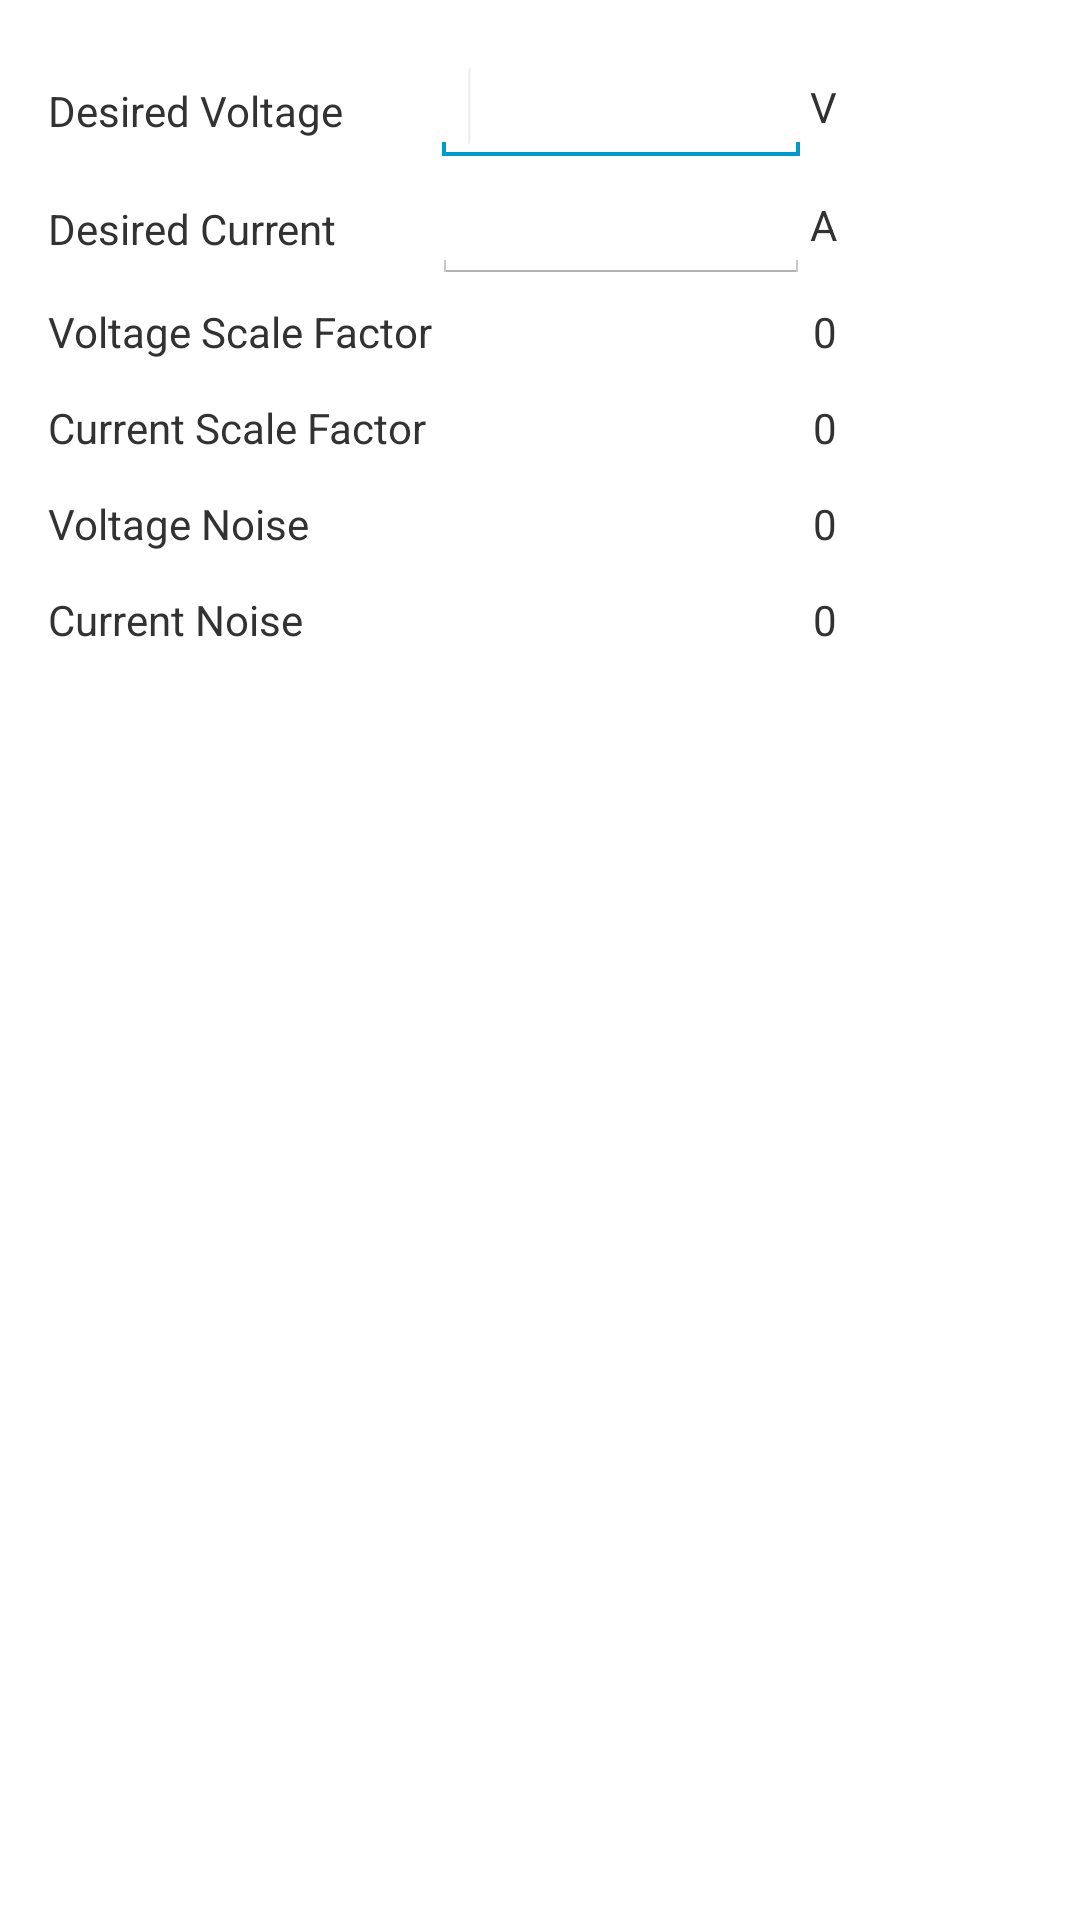

Write the Android layout XML for this screen, with the resource values it uses.
<!-- AndroidManifest.xml: application theme CustomActionBarTheme -->
<!-- res/layout/dialog_calibration.xml -->
<TableLayout xmlns:android="http://schemas.android.com/apk/res/android"
    android:layout_width="wrap_content"
    android:layout_height="wrap_content"
    android:padding="@dimen/activity_horizontal_margin" >

    <TableRow
        android:id="@+id/tableRow7"
        android:layout_width="wrap_content"
        android:layout_height="wrap_content"
        android:minHeight="@dimen/ddf_row_height" >

        <TextView
            android:id="@+id/textView01"
            android:layout_width="wrap_content"
            android:layout_height="wrap_content"
            android:text="Desired Voltage" />

        <EditText
            android:id="@+id/calib_edittext_desired_voltage"
            android:layout_width="wrap_content"
            android:layout_height="wrap_content"
            android:ems="6"
            android:inputType="numberDecimal" >

            <requestFocus />
        </EditText>
        
        <TextView
            android:id="@+id/textView02"
            android:layout_width="wrap_content"
            android:layout_height="wrap_content"
            android:layout_gravity="end|center_vertical"
            android:text="@string/voltage_unit_text" />
        
    </TableRow>

    <TableRow
        android:id="@+id/tableRow8"
        android:layout_width="wrap_content"
        android:layout_height="wrap_content"
        android:minHeight="@dimen/ddf_row_height" >
        
        <TextView
            android:id="@+id/textView03"
            android:layout_width="wrap_content"
            android:layout_height="wrap_content"
            android:text="Desired Current" />

        <EditText
            android:id="@+id/calib_edittext_desired_current"
            android:layout_width="wrap_content"
            android:layout_height="wrap_content"
            android:ems="6"
            android:inputType="numberDecimal" />
        
        <TextView
            android:id="@+id/textView04"
            android:layout_width="wrap_content"
            android:layout_height="wrap_content"
            android:layout_gravity="end|center_vertical"
            android:text="@string/current_unit_text" />

    </TableRow>

    <TableRow
        android:id="@+id/tableRow3"
        android:layout_width="wrap_content"
        android:layout_height="wrap_content"
        android:minHeight="@dimen/ddf_row_height" >

        <TextView
            android:id="@+id/textView5"
            android:layout_width="wrap_content"
            android:layout_height="wrap_content"
            android:layout_gravity="center_vertical"
            android:text="Voltage Scale Factor" />

        <TextView
            android:id="@+id/calib_textview_voltage_scale"
            android:layout_width="wrap_content"
            android:layout_height="wrap_content"
            android:layout_gravity="end|center_vertical"
            android:layout_span="2"
            android:text="@string/default_data_value" />

    </TableRow>

    <TableRow
        android:id="@+id/tableRow4"
        android:layout_width="wrap_content"
        android:layout_height="wrap_content"
        android:minHeight="@dimen/ddf_row_height" >

        <TextView
            android:id="@+id/textView6"
            android:layout_width="wrap_content"
            android:layout_height="wrap_content"
            android:layout_gravity="center_vertical"
            android:text="Current Scale Factor" />
        
        <TextView
            android:id="@+id/calib_textview_current_scale"
            android:layout_width="wrap_content"
            android:layout_height="wrap_content"
            android:layout_gravity="end|center_vertical"
            android:layout_span="2"
            android:text="@string/default_data_value" />

    </TableRow>

    <TableRow
        android:id="@+id/tableRow5"
        android:layout_width="wrap_content"
        android:layout_height="wrap_content"
        android:minHeight="@dimen/ddf_row_height" >

        <TextView
            android:id="@+id/textView7"
            android:layout_width="wrap_content"
            android:layout_height="wrap_content"
            android:layout_gravity="center_vertical"
            android:text="Voltage Noise" />
        
        <TextView
            android:id="@+id/calib_textview_voltage_noise"
            android:layout_width="wrap_content"
            android:layout_height="wrap_content"
            android:layout_gravity="end|center_vertical"
            android:layout_span="2"
            android:text="@string/default_data_value" />

    </TableRow>

    <TableRow
        android:id="@+id/tableRow6"
        android:layout_width="wrap_content"
        android:layout_height="wrap_content"
        android:minHeight="@dimen/ddf_row_height" >

        <TextView
            android:id="@+id/textView8"
            android:layout_width="wrap_content"
            android:layout_height="wrap_content"
            android:layout_gravity="center_vertical"
            android:text="Current Noise" />
        
        <TextView
            android:id="@+id/calib_textview_current_noise"
            android:layout_width="wrap_content"
            android:layout_height="wrap_content"
            android:layout_gravity="end|center_vertical"
            android:layout_span="2"
            android:text="@string/default_data_value" />

    </TableRow>

</TableLayout>
<!-- resources referenced by this layout -->
<resources>
  <dimen name="activity_horizontal_margin">16dp</dimen>
  <dimen name="ddf_row_height">32dp</dimen>
  <string name="current_unit_text">A</string>
  <string name="default_data_value">0</string>
  <string name="voltage_unit_text">V</string>
  <style name="CustomActionBarTheme" parent="@android:style/Theme.Holo.Light">
          <item name="android:actionBarStyle">@style/MyActionBar</item>
      </style>
  <style name="MyActionBar" parent="@android:style/Widget.Holo.ActionBar">
          <item name="android:background">@color/TI_COLOR_RED</item>
          <item name="android:titleTextStyle">@style/MyActionBar.TitleText</item>
          <item name="android:actionMenuTextAppearance">@style/MyActionBar.PopupMenu</item>
      </style>
  <color name="TI_COLOR_RED">#CC0000</color>
  <style name="MyActionBar.TitleText" parent="@android:style/TextAppearance.Holo.Widget.ActionBar.Title">
          <item name="android:textColor">@color/TI_COLOR_WHITE</item>
      </style>
  <style name="MyActionBar.PopupMenu" parent="android:Widget.Holo.Light.PopupWindow">
          <item name="android:background">@color/TI_COLOR_RED</item>
      </style>
  <color name="TI_COLOR_WHITE">#FFFFFF</color>
</resources>
